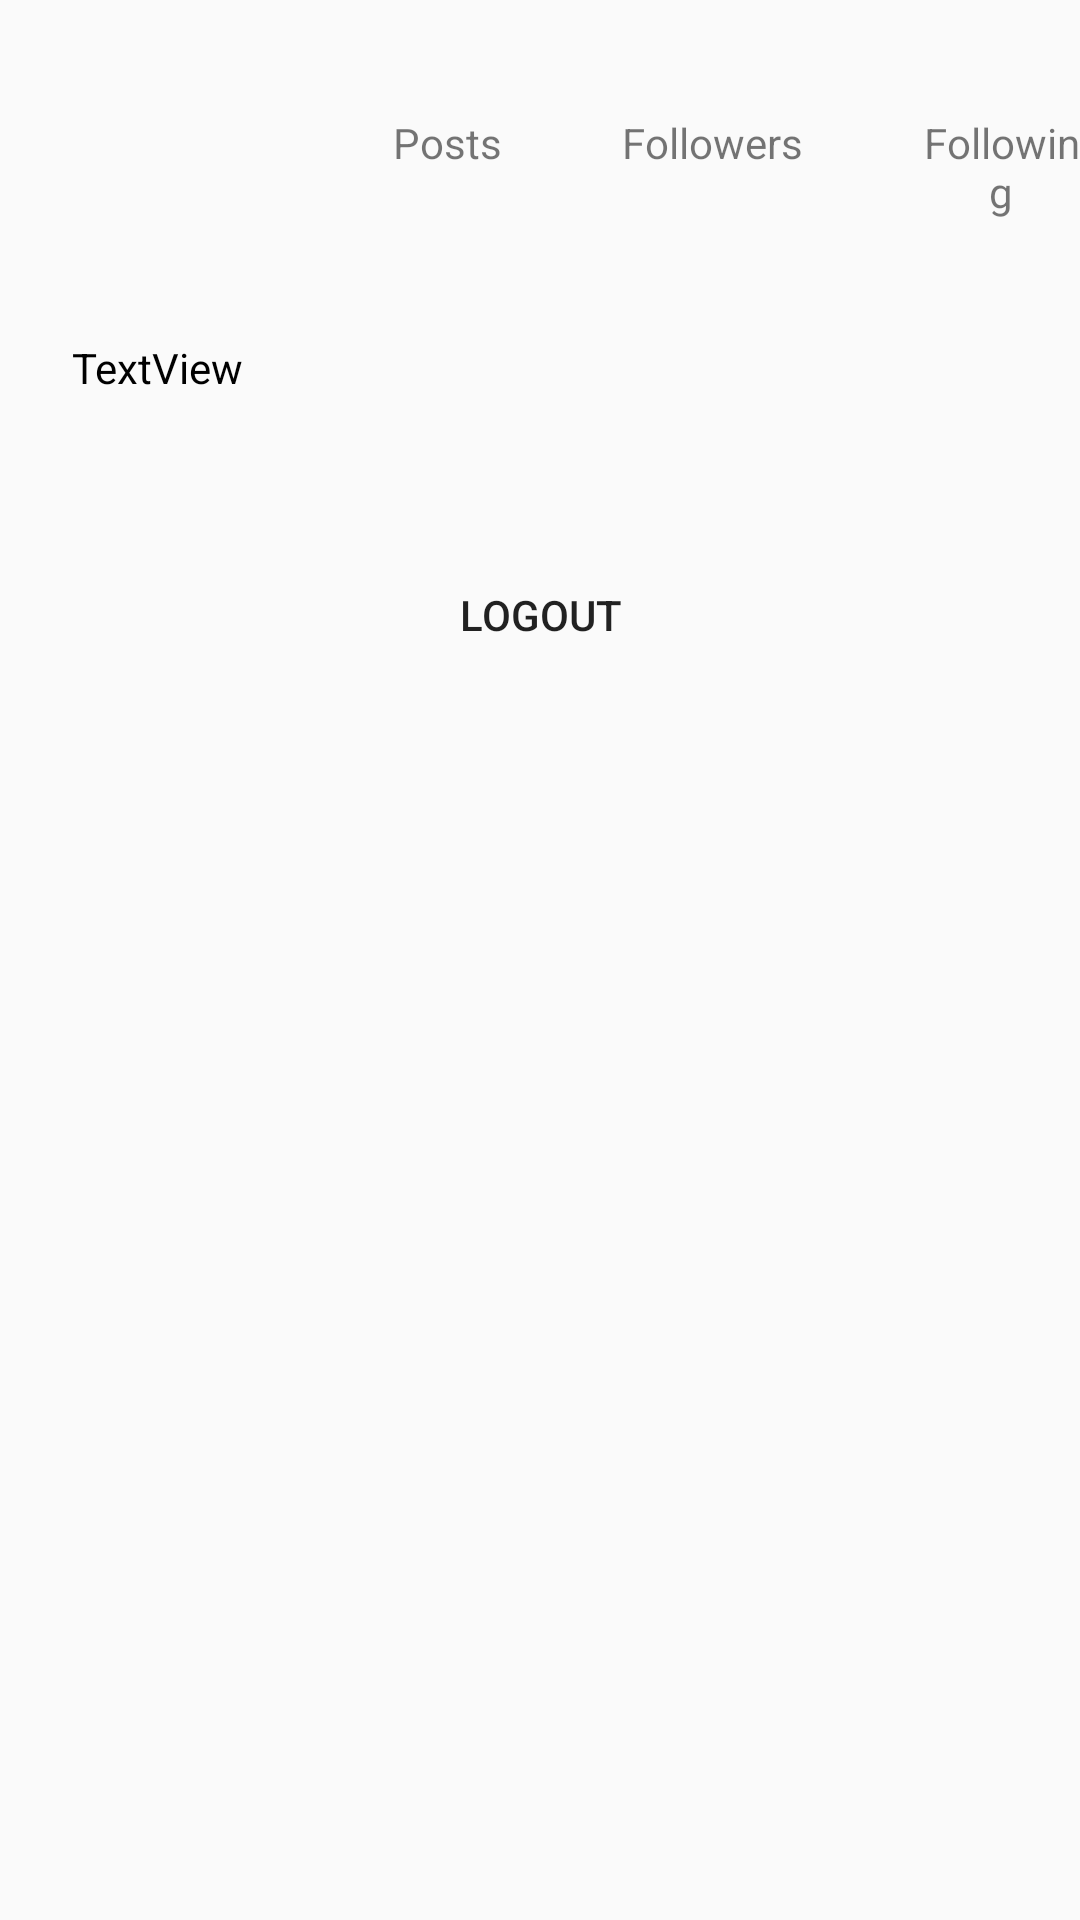

Android layout source for this screen:
<!-- AndroidManifest.xml: application theme NewAppTheme -->
<!-- res/layout/fragment_user.xml -->
<?xml version="1.0" encoding="utf-8"?>
<RelativeLayout xmlns:android="http://schemas.android.com/apk/res/android"
    xmlns:app="http://schemas.android.com/apk/res-auto"
    xmlns:tools="http://schemas.android.com/tools"
    android:layout_width="match_parent"
    android:layout_height="match_parent"
    tools:context=".UserFragment">

    <ImageView
        android:id="@+id/ivProfile"
        android:layout_width="85dp"
        android:layout_height="85dp"
        android:layout_alignParentStart="true"
        android:layout_alignParentTop="true"
        android:layout_marginStart="18dp"
        android:layout_marginTop="18dp"
        android:onClick="onPhoto"
        android:src="@drawable/instagram_user_filled_24" />

    <android.support.v7.widget.RecyclerView
        android:layout_width="match_parent"
        android:layout_height="wrap_content"
        android:background="@color/white"
        android:layout_alignParentStart="true"
        android:id="@+id/rvMyPost"
        android:layout_marginTop="20dp"
        android:layout_margin="10dp"
        android:layout_below="@+id/tvUsername" />

    <Button
        android:id="@+id/button"
        android:layout_width="wrap_content"
        android:layout_height="wrap_content"
        android:layout_centerHorizontal="true"
        android:layout_below="@id/rvMyPost"
        android:onClick="logout"
        android:layout_marginTop="20dp"
        android:background="@color/transparent"
        android:text="Logout" />

    <TextView
        android:id="@+id/tvUsername"
        android:layout_width="wrap_content"
        android:layout_height="wrap_content"
        android:layout_alignStart="@id/ivProfile"
        android:layout_below="@id/ivProfile"
        android:layout_marginTop="10dp"
        android:layout_marginLeft="6dp"
        android:layout_marginBottom="9dp"
        android:textColor="@color/black"
        android:text="TextView" />

    <TextView
        android:id="@+id/tvPosts"
        android:layout_width="wrap_content"
        android:layout_height="wrap_content"
        android:layout_toRightOf="@id/ivProfile"
        android:layout_marginLeft="28dp"
        android:layout_marginTop="20dp"
        android:layout_alignTop="@id/ivProfile"
        android:lines="2"
        android:textAlignment="center"
        android:minLines="2"
        android:text="Posts" />

    <TextView
        android:id="@+id/tvFollowers"
        android:layout_width="wrap_content"
        android:layout_height="wrap_content"
        android:layout_alignTop="@+id/tvPosts"
        android:layout_toRightOf="@id/tvPosts"
        android:textAlignment="center"
        android:layout_marginLeft="40dp"
        android:lines="2"
        android:minLines="2"
        android:text="Followers" />

    <TextView
        android:id="@+id/tvFollowing"
        android:layout_width="wrap_content"
        android:layout_height="wrap_content"
        android:layout_alignTop="@+id/tvPosts"
        android:layout_toRightOf="@id/tvFollowers"
        android:textAlignment="center"
        android:layout_marginLeft="40dp"
        android:lines="2"
        android:minLines="2"
        android:text="Following" />

</RelativeLayout>
<!-- resources referenced by this layout -->
<resources>
  <color name="black">#000000</color>
  <color name="transparent">#00000000</color>
  <color name="white">#ffffffff</color>
  <style name="NewAppTheme" parent="Theme.AppCompat.Light">
          
          <item name="colorPrimary">@color/solid_white</item>
          <item name="colorPrimaryDark">@color/solid_white</item>
          <item name="colorAccent">@color/black</item>
      </style>
  <color name="solid_white">#ffffffff</color>
</resources>
